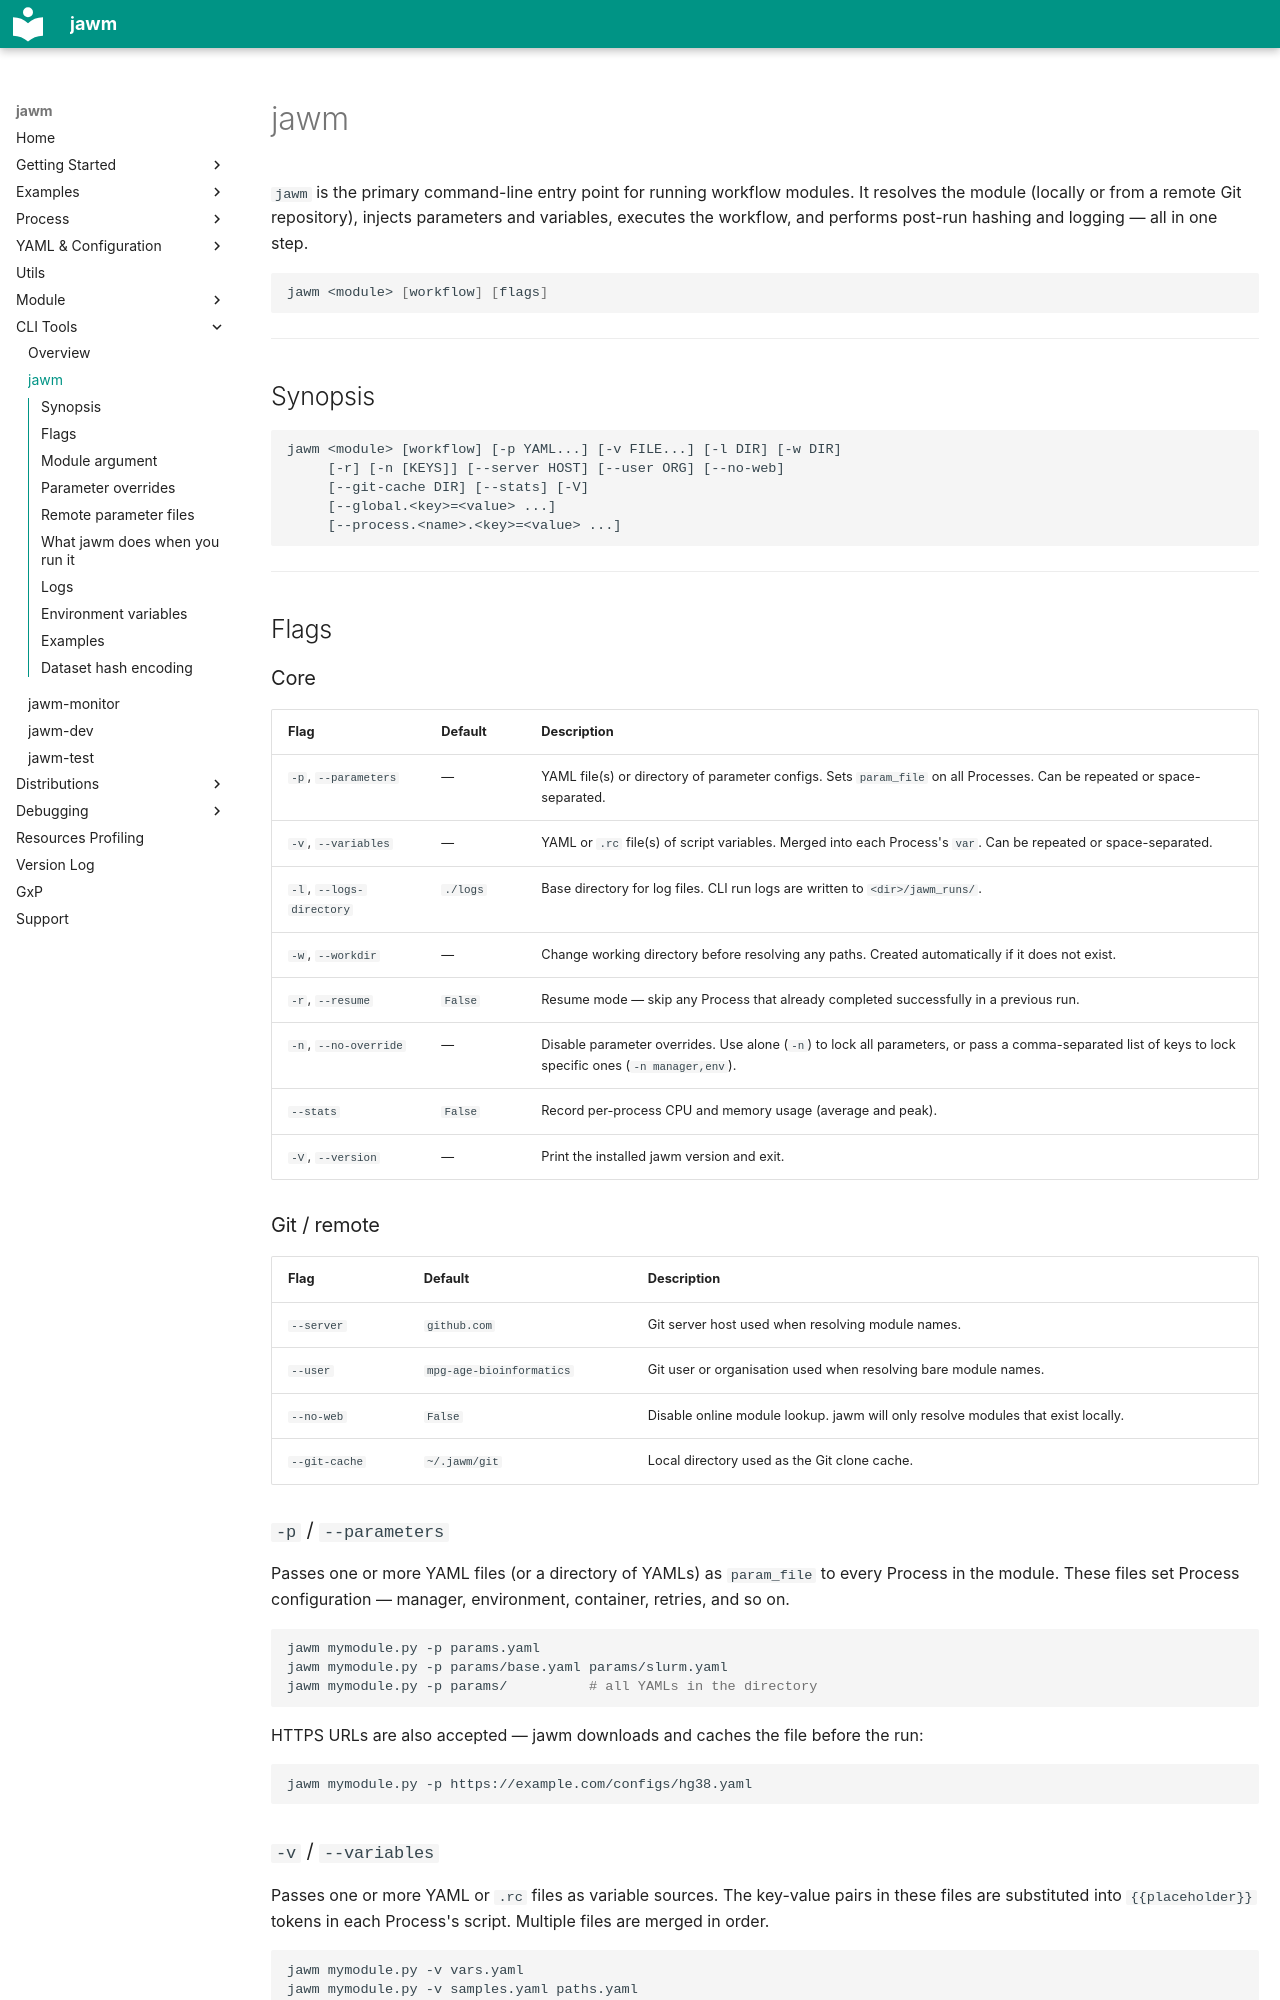

repository: mpg-age-bioinformatics/jawm · page: cli/jawm/index.html · generator: mkdocs

# jawm

`jawm` is the primary command-line entry point for running workflow modules. It resolves the module (locally or from a remote Git repository), injects parameters and variables, executes the workflow, and performs post-run hashing and logging — all in one step.

```bash
jawm <module> [workflow] [flags]
```

---

## Synopsis

```
jawm <module> [workflow] [-p YAML...] [-v FILE...] [-l DIR] [-w DIR]
     [-r] [-n [KEYS]] [--server HOST] [--user ORG] [--no-web]
     [--git-cache DIR] [--stats] [-V]
     [--global.<key>=<value> ...]
     [--process.<name>.<key>=<value> ...]
```

---

## Flags

### Core

| Flag | Default | Description |
|------|---------|-------------|
| `-p`, `--parameters` | — | YAML file(s) or directory of parameter configs. Sets `param_file` on all Processes. Can be repeated or space-separated. |
| `-v`, `--variables` | — | YAML or `.rc` file(s) of script variables. Merged into each Process's `var`. Can be repeated or space-separated. |
| `-l`, `--logs-directory` | `./logs` | Base directory for log files. CLI run logs are written to `<dir>/jawm_runs/`. |
| `-w`, `--workdir` | — | Change working directory before resolving any paths. Created automatically if it does not exist. |
| `-r`, `--resume` | `False` | Resume mode — skip any Process that already completed successfully in a previous run. |
| `-n`, `--no-override` | — | Disable parameter overrides. Use alone (`-n`) to lock all parameters, or pass a comma-separated list of keys to lock specific ones (`-n manager,env`). |
| `--stats` | `False` | Record per-process CPU and memory usage (average and peak). |
| `-V`, `--version` | — | Print the installed jawm version and exit. |

### Git / remote

| Flag | Default | Description |
|------|---------|-------------|
| `--server` | `github.com` | Git server host used when resolving module names. |
| `--user` | `mpg-age-bioinformatics` | Git user or organisation used when resolving bare module names. |
| `--no-web` | `False` | Disable online module lookup. jawm will only resolve modules that exist locally. |
| `--git-cache` | `~/.jawm/git` | Local directory used as the Git clone cache. |

### `-p` / `--parameters`

Passes one or more YAML files (or a directory of YAMLs) as `param_file` to every Process in the module. These files set Process configuration — manager, environment, container, retries, and so on.

```bash
jawm mymodule.py -p params.yaml
jawm mymodule.py -p params/base.yaml params/slurm.yaml
jawm mymodule.py -p params/          # all YAMLs in the directory
```

HTTPS URLs are also accepted — jawm downloads and caches the file before the run:

```bash
jawm mymodule.py -p https://example.com/configs/hg38.yaml
```

### `-v` / `--variables`

Passes one or more YAML or `.rc` files as variable sources. The key-value pairs in these files are substituted into `{{placeholder}}` tokens in each Process's script. Multiple files are merged in order.

```bash
jawm mymodule.py -v vars.yaml
jawm mymodule.py -v samples.yaml paths.yaml
```

`-p` and `-v` can be used together — parameters control how Processes run, variables control what they run with:

```bash
jawm mymodule.py -p slurm.yaml -v sample_vars.yaml
```
